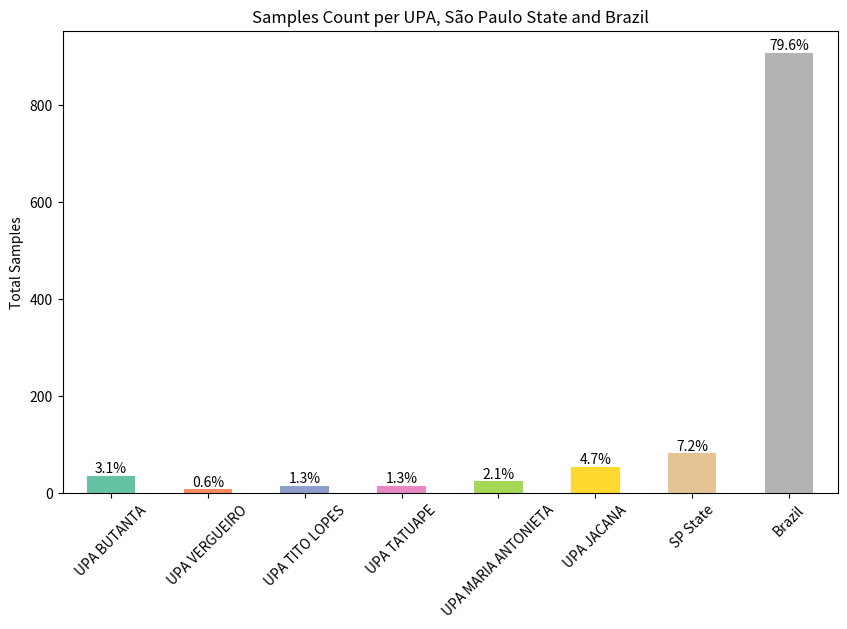

Source code (Python):
# Import necessary libraries
import pandas as pd  # For data manipulation and analysis
import matplotlib.pyplot as plt  # For creating plots and visualizations
import numpy as np  # For numerical operations (though not used in this code)

# Example DataFrame with fictitious data
data = {
    'UPA BUTANTA': [35],  # Number of samples from UPA Butanta
    'UPA VERGUEIRO': [7],  # Number of samples from UPA Vergueiro
    'UPA TITO LOPES': [15],  # Number of samples from UPA Tito Lopes
    'UPA TATUAPE': [15],  # Number of samples from UPA Tatuape
    'UPA MARIA ANTONIETA': [24],  # Number of samples from UPA Maria Antonieta
    'UPA JACANA': [54],  # Number of samples from UPA Jacana
    'SP State': [82],  # Number of samples from SP State
    'Brazil': [908],  # Number of samples from Brazil
}

# Create a DataFrame using the above data dictionary
df = pd.DataFrame(data)

# Calculate the total count of samples for each category (UPAs, SP State, and Brazil)
contagem = df.sum()  # Sum the values for each column

# Calculate the percentage of each UPA and other categories in relation to the total sample count
total_samples = contagem.sum()  # Sum of all samples across all categories
porcentagem = (contagem / total_samples) * 100  # Calculate the percentage for each category

# Create a bar plot to visualize the sample counts
plt.figure(figsize=(10, 6))  # Set the size of the figure (width: 10, height: 6)
bars = contagem.plot(kind='bar', color=['#66c2a5', '#fc8d62', '#8da0cb', '#e78ac3', '#a6d854', '#ffd92f', '#e5c494', '#b3b3b3'])  
# Plot the bar chart with different colors for each bar

# Set the title of the chart
plt.title('Samples Count per UPA, São Paulo State and Brazil')

# Set the label for the y-axis
plt.ylabel('Total Samples')

# Rotate the x-axis labels for better readability
plt.xticks(rotation=45)

# Add the percentage value on top of each bar
for bar, percent in zip(bars.patches, porcentagem):  # Iterate through each bar and its corresponding percentage
    height = bar.get_height()  # Get the height of each bar
    plt.text(bar.get_x() + bar.get_width() / 2, height, f'{percent:.1f}%', ha='center', va='bottom')
    # Add text with the percentage above each bar, centered horizontally and positioned at the bottom of the bar

# Save the figure as a PDF with high resolution (400 dpi) and ensure that all elements fit tightly
plt.savefig('contagem_amostras_upa_estado_brazil.pdf', format='pdf', dpi=400, bbox_inches='tight')

# Display the plot
plt.show()
